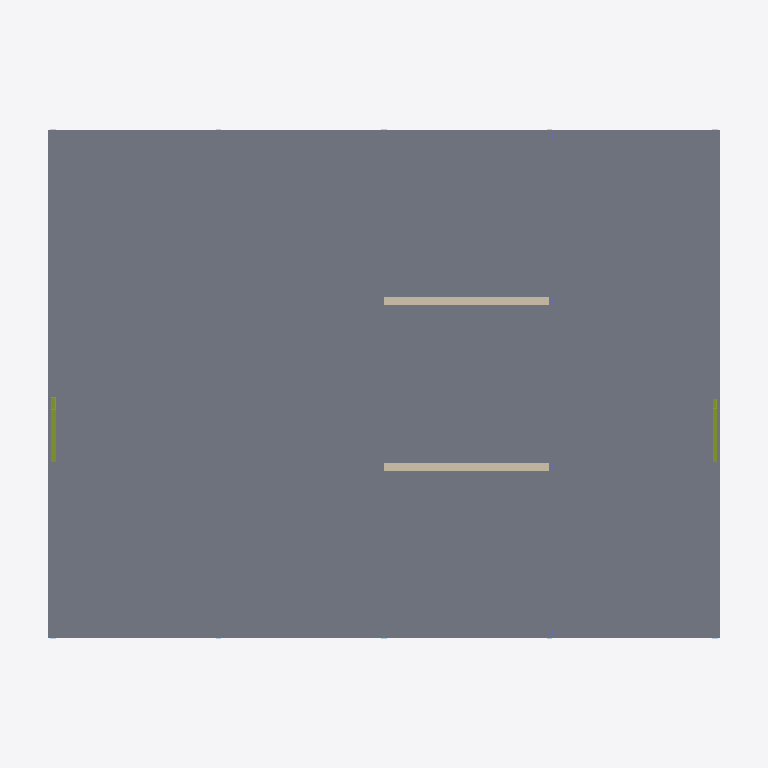
Plan cut of the same IFC building model at storey 'L02' (level 4.27 m, cut at 5.67 m), seen from above with north up, elements coloured by IFC class: 2 walls (beige), 2 members (olive), 1 slab (grey). Cut surfaces are drawn darker.
Extent 39.3 m × 30.2 m × 29.8 m (x, y, z). Storeys (7): FDN at -7.16 m; L01 at 0.00 m; L02 at 4.27 m; L03 at 7.92 m; L04 at 11.58 m; L05 at 15.24 m; L06 at 18.90 m. Elements (858): 485 IfcPlate, 185 IfcBeam, 120 IfcColumn, 20 IfcFooting, 20 IfcPile, 12 IfcWall, 10 IfcMember, 6 IfcSlab.

HEADER;
FILE_DESCRIPTION(('ViewDefinition [ReferenceView]'),'2;1');
FILE_NAME('harborview-rev2.ifc','2026-11-15T09:00:00',('calc-graph synth'),('calc-graph'),'IfcOpenShell','calc-graph synth generator (harborview)','none');
FILE_SCHEMA(('IFC4'));
ENDSEC;
DATA;
#1=IFCPROJECT('2c2nVgb8HIhwFoNcZifnL9',$,'Harborview Corporate Center','Synthetic steel / composite tower matching the Harborview demo - calc-graph',$,$,'Rev 2 compare',(#15),#10);
#17=IFCSITE('3h14d5k49REe0foWPK1H7o',$,'Site',$,$,#24,$,$,.ELEMENT.,$,$,$,$,$);
#18=IFCBUILDING('0oae39BLjIshpDSRFwjF84',$,'Harborview Corporate Center',$,$,#30,$,$,.ELEMENT.,$,$,$);
#31=IFCBUILDINGSTOREY('1mUiESFhPHh9VbowQxDpkd',$,'FDN',$,$,#43,$,$,.ELEMENT.,-7.1628);
#32=IFCBUILDINGSTOREY('2_2HXrGeXPa9Nc$DE7eKnt',$,'L01',$,$,#48,$,$,.ELEMENT.,0.0);
#33=IFCBUILDINGSTOREY('0atwObobDPuAFoBIDzjJnm',$,'L02',$,$,#53,$,$,.ELEMENT.,4.2672);
#34=IFCBUILDINGSTOREY('3HoipKCOrVxQ7awGZ0zv4M',$,'L03',$,$,#58,$,$,.ELEMENT.,7.9248);
#35=IFCBUILDINGSTOREY('09OHotcGXKjAr6ofnWJTDj',$,'L04',$,$,#63,$,$,.ELEMENT.,11.5824);
#36=IFCBUILDINGSTOREY('3bNk$$RCHOkuy5QeTVonvY',$,'L05',$,$,#68,$,$,.ELEMENT.,15.239999999999998);
#37=IFCBUILDINGSTOREY('3uKhGz7ubOCBcLoTBopP3u',$,'L06',$,$,#73,$,$,.ELEMENT.,18.8976);
#1517=IFCSLAB('2hsHe1Hj9UnOXJuRClKfdX',$,'L01 composite concrete floor diaphragm (122''x92'').',$,'6.25" Composite Slab',#1522,#1530,$,.FLOOR.);
#3224=IFCWALL('0YZPxQRKzP7fUPDI58f3oP',$,'L02 N-face reinforced concrete core shear wall.',$,'18" RC Shear Wall',#3229,#3237,$,.SHEAR.);
#3248=IFCWALL('2wFgDDuh9HHfw1v1Hi$XVW',$,'L02 S-face reinforced concrete core shear wall.',$,'18" RC Shear Wall',#3253,#3261,$,.SHEAR.);
#3271=IFCMEMBER('0IoYOWOtfPmRuN6HRL0j9P',$,'L02 lateral braced frame HSS diagonal on Grid A.',$,'HSS10x10x5/8',#3276,#3284,$,.BRACE.);
#3294=IFCMEMBER('39T45LPyvQ3vLHaBM_guWS',$,'L02 lateral braced frame HSS diagonal on Grid E.',$,'HSS8x8x1/2',#3299,#3307,$,.BRACE.);
ENDSEC;
